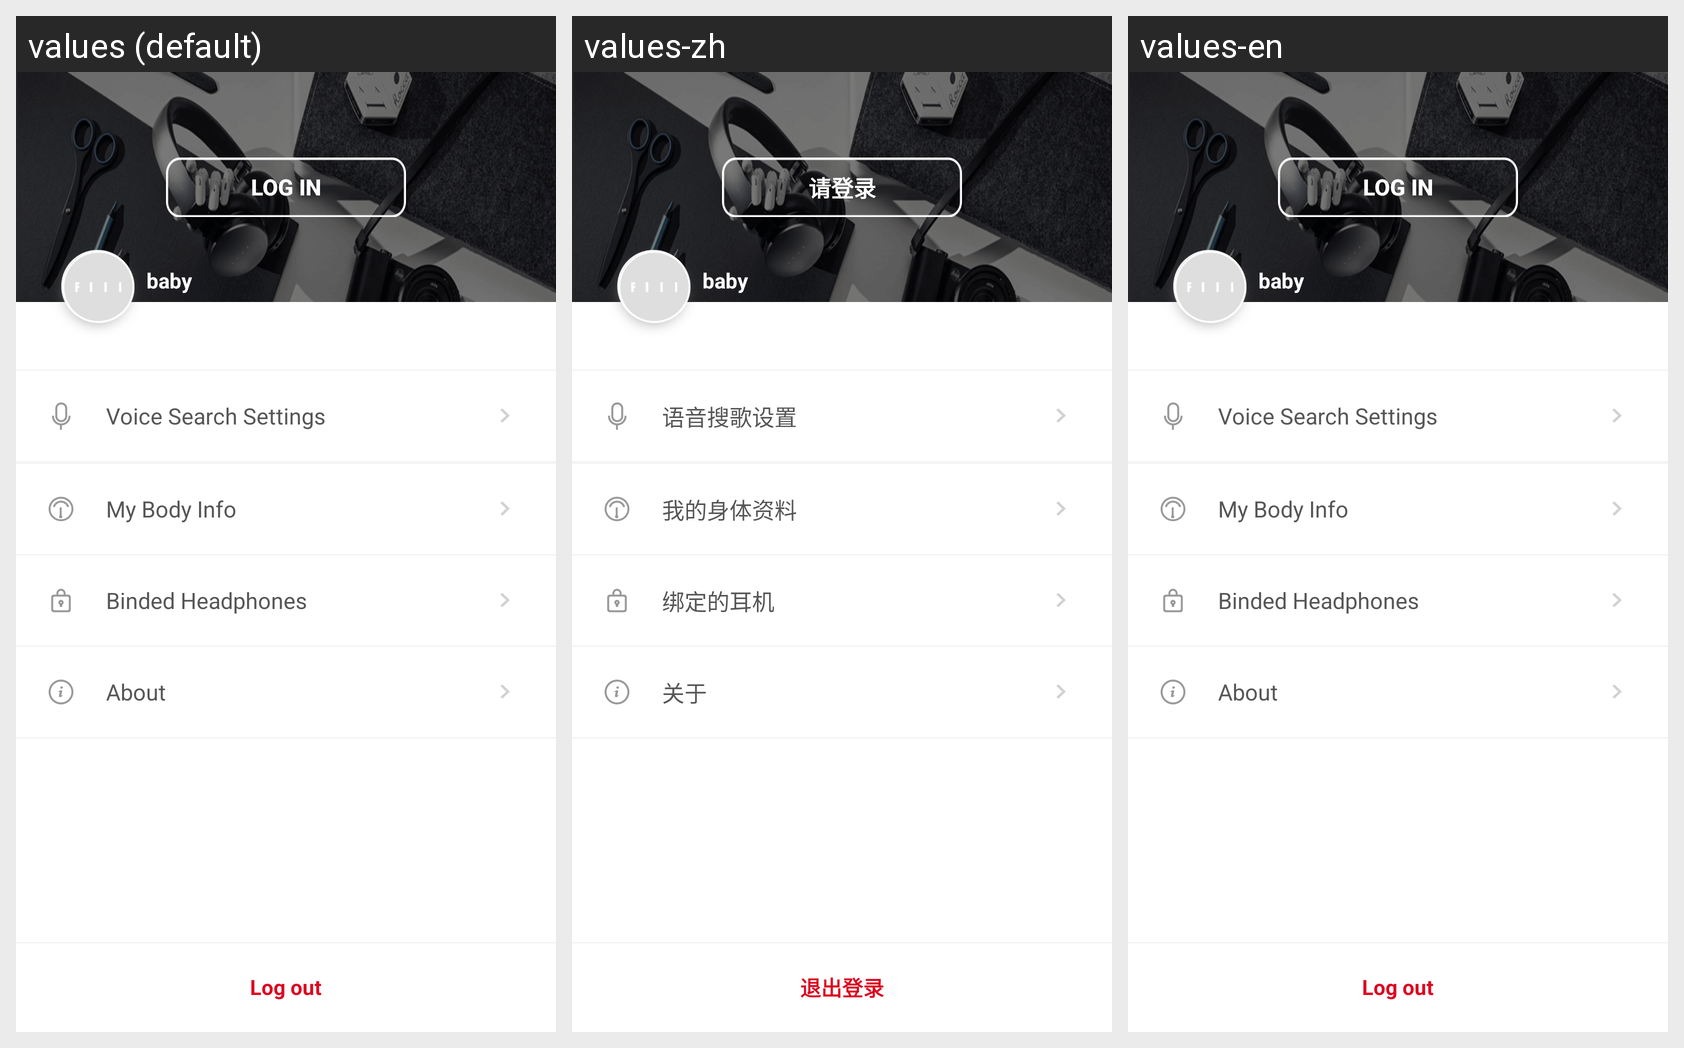

Locale-by-locale string values for the Android screen shown in this grid:
Android screen res/layout/pager_me.xml rendered under 3 locales, left to right: values (default), values-zh, values-en. Device: Nexus 5 (rendered at 1080×1920; each locale shown at half size, 540×960, under a caption strip naming it); theme AppTheme.NoActionBar.
Strings drawn on this screen, with the default value and each locale's value (text and hints the layout hard-codes, and strings that could not be matched under every locale, appear in the picture but are not listed):

me_login
  values: Log in
  values-zh: 请登录
  values-en: Log in

me_verify
  values: Voice Search Settings
  values-zh: 语音搜歌设置
  values-en: Voice Search Settings

hearlthy_tittle
  values: My Body Info
  values-zh: 我的身体资料
  values-en: My Body Info

alread_bind_headset
  values: Binded Headphones
  values-zh: 绑定的耳机
  values-en: Binded Headphones

pagerme_about
  values: About
  values-zh: 关于
  values-en: About

log_out
  values: Log out
  values-zh: 退出登录
  values-en: Log out
